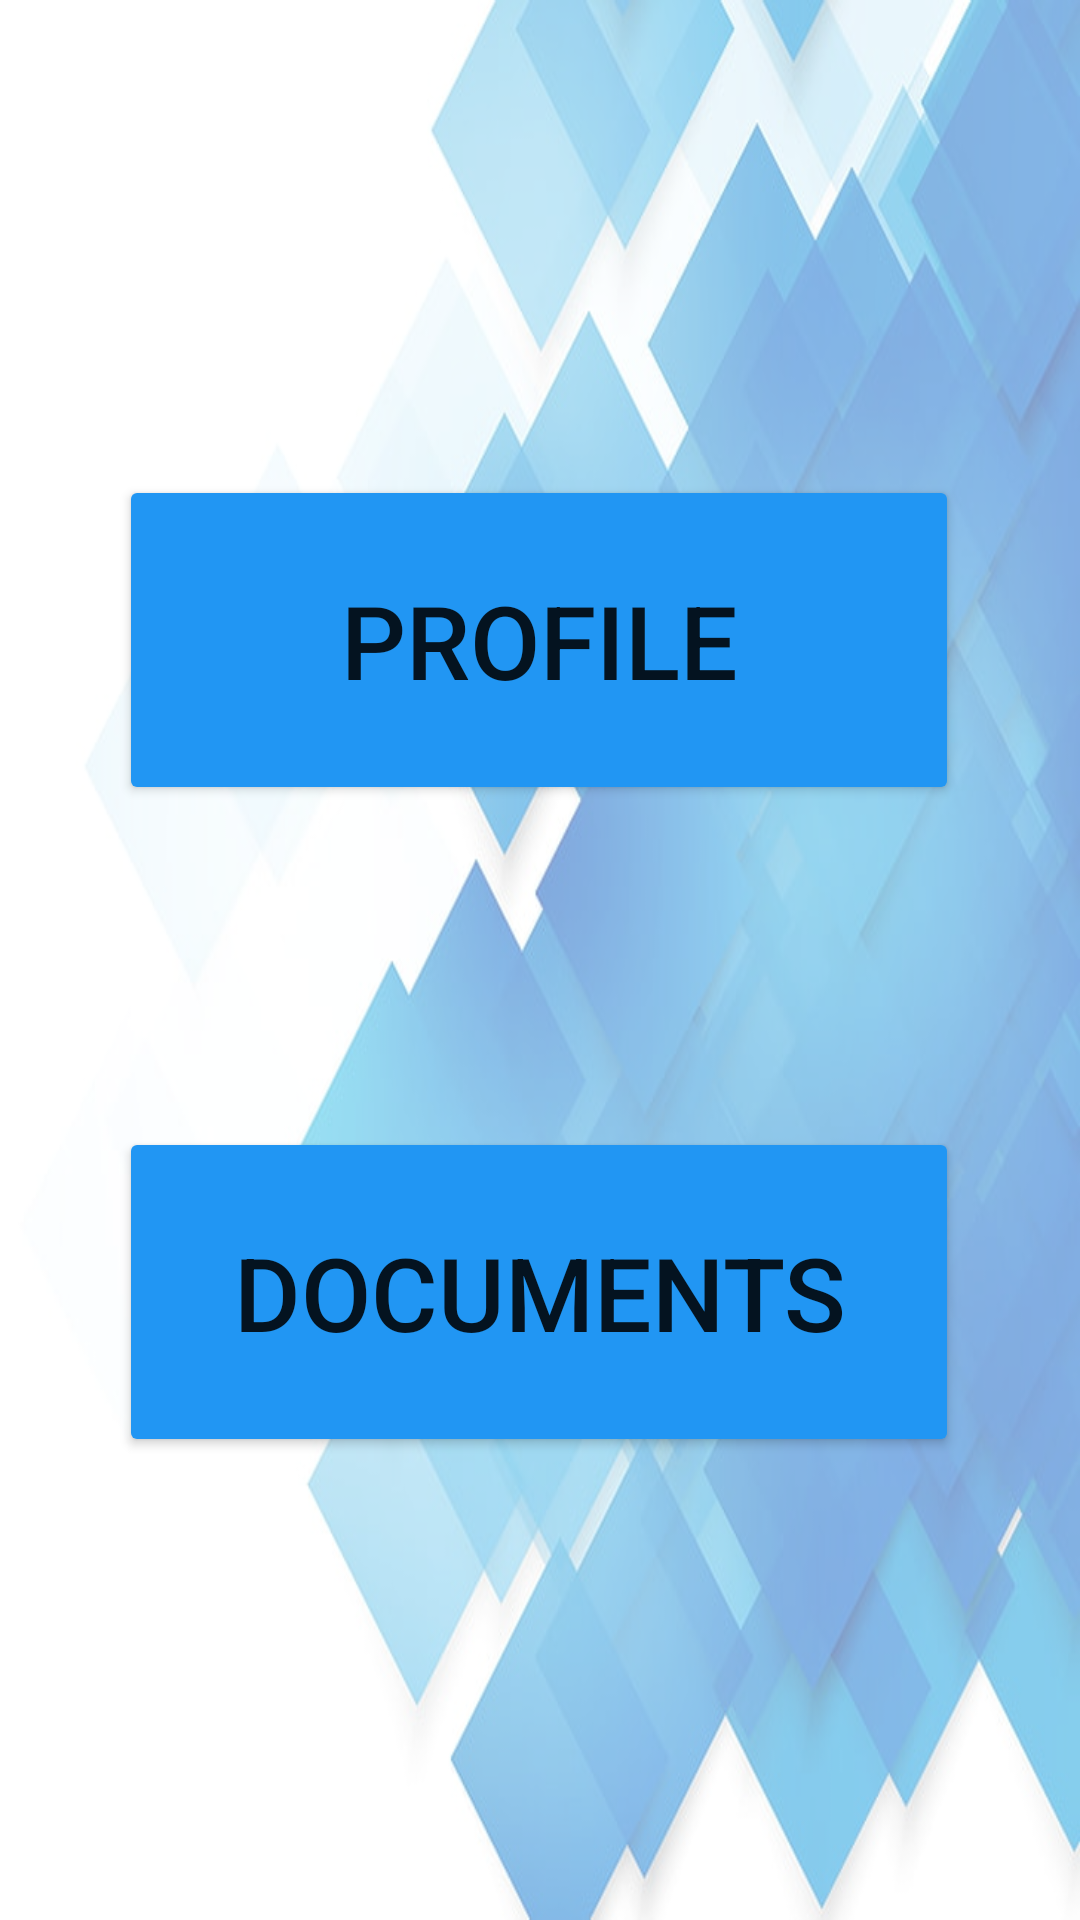

This screen was rendered from an Android layout file. Write that file and the resources it references.
<!-- AndroidManifest.xml: application theme Theme.Ncca -->
<!-- res/layout/activity_stud_first_page.xml -->
<?xml version="1.0" encoding="utf-8"?>
<androidx.constraintlayout.widget.ConstraintLayout xmlns:android="http://schemas.android.com/apk/res/android"
    xmlns:app="http://schemas.android.com/apk/res-auto"
    xmlns:tools="http://schemas.android.com/tools"
    android:layout_width="match_parent"
    android:layout_height="match_parent"
    android:background="@drawable/opac"
    tools:context=".StudFirstPage">


    <Button
        android:id="@+id/pro"
        android:layout_width="280dp"
        android:layout_height="110dp"
        android:backgroundTint="#2196F3"
        android:text="Profile"
        android:textSize="34sp"
        app:layout_constraintBottom_toBottomOf="parent"
        app:layout_constraintEnd_toEndOf="parent"
        app:layout_constraintHorizontal_bias="0.497"
        app:layout_constraintStart_toStartOf="parent"
        app:layout_constraintTop_toTopOf="parent"
        app:layout_constraintVertical_bias="0.299" />


    <Button
        android:id="@+id/doc1"
        android:layout_width="280dp"
        android:layout_height="110dp"
        android:backgroundTint="#2196F3"
        android:text="Documents"
        android:textSize="34sp"
        app:layout_constraintBottom_toBottomOf="parent"
        app:layout_constraintEnd_toEndOf="parent"
        app:layout_constraintHorizontal_bias="0.497"
        app:layout_constraintStart_toStartOf="parent"
        app:layout_constraintTop_toTopOf="parent"
        app:layout_constraintVertical_bias="0.709" />
</androidx.constraintlayout.widget.ConstraintLayout>
<!-- resources referenced by this layout -->
<resources>
  <!-- drawable opac: png bitmap (drawable, 340331 bytes) -->
  <style name="Theme.Ncca" parent="Theme.MaterialComponents.DayNight.DarkActionBar">
          
          <item name="colorPrimary">@color/purple_500</item>
          <item name="colorPrimaryVariant">@color/purple_700</item>
          <item name="colorOnPrimary">@color/white</item>
          
          <item name="colorSecondary">@color/teal_200</item>
          <item name="colorSecondaryVariant">@color/teal_700</item>
          <item name="colorOnSecondary">@color/black</item>
          
          <item name="android:statusBarColor">?attr/colorPrimaryVariant</item>
          
      </style>
  <!-- not gathered from this repository: default colours our renderer supplied (Android Studio template values) -->
  <color name="purple_500">#FF6200EE</color>
  <color name="purple_700">#FF3700B3</color>
  <color name="teal_200">#FF03DAC5</color>
  <color name="teal_700">#FF018786</color>
  <color name="black">#FF000000</color>
  <color name="white">#FFFFFFFF</color>
</resources>
